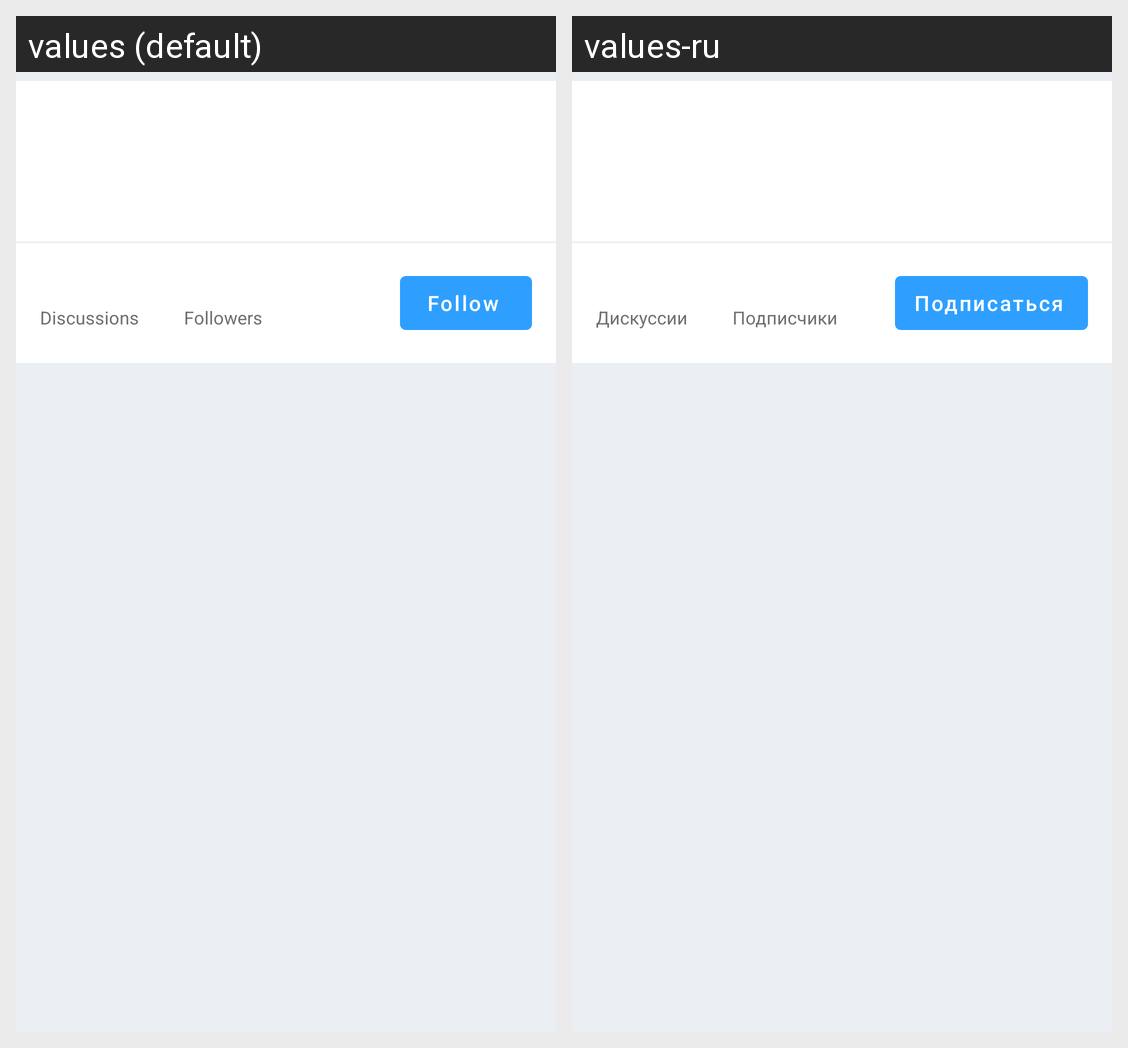

The Android screen above is rendered under two locales of the same app. Produce the string resources it draws, with the default and per-locale values.
Android screen res/layout/fragment_forum_details.xml rendered under 2 locales, left to right: values (default), values-ru. Device: Nexus 5 (rendered at 1080×1920; each locale shown at half size, 540×960, under a caption strip naming it); theme AppTheme.
Strings drawn on this screen, with the default value and each locale's value (text and hints the layout hard-codes, and strings that could not be matched under every locale, appear in the picture but are not listed):

channel_details_discussions
  values: Discussions
  values-ru: Дискуссии

channel_details_followers
  values: Followers
  values-ru: Подписчики
